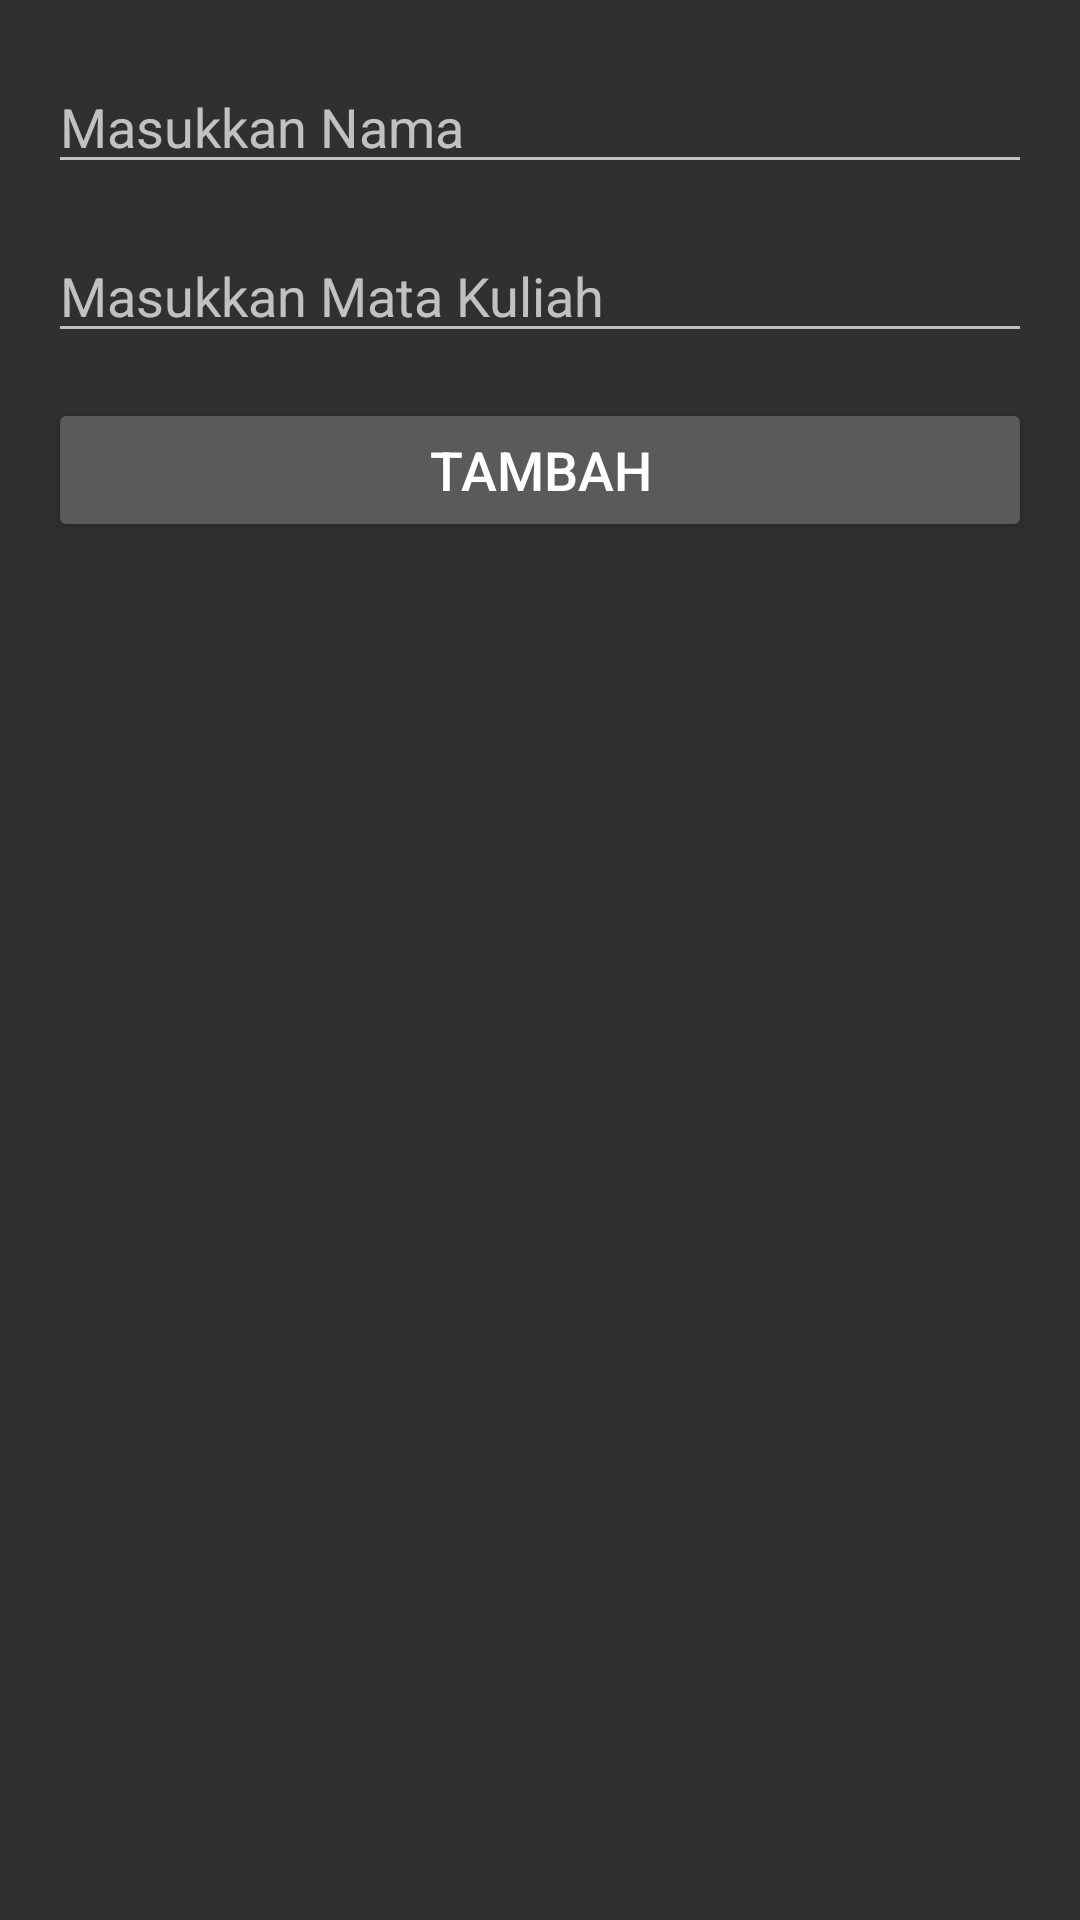

Reconstruct the res/layout file that produces this screen, plus the resources it refers to.
<!-- AndroidManifest.xml: application theme Theme.Uas -->
<!-- res/layout/activity_tambah.xml -->
<?xml version="1.0" encoding="utf-8"?>
<LinearLayout xmlns:android="http://schemas.android.com/apk/res/android"
    xmlns:app="http://schemas.android.com/apk/res-auto"
    xmlns:tools="http://schemas.android.com/tools"
    android:layout_width="match_parent"
    android:layout_height="match_parent"
    android:orientation="vertical"
    tools:context=".TambahActivity">
    <EditText
        android:layout_width="match_parent"
        android:layout_height="wrap_content"
        android:hint="Masukkan Nama"
        android:id="@+id/edNama"
        android:importantForAutofill="no"
        android:layout_marginTop="20dp"
        android:layout_marginLeft="16dp"
        android:layout_marginRight="16dp"
        android:layout_marginBottom="10dp"/>
    <EditText
        android:layout_width="match_parent"
        android:layout_height="wrap_content"
        android:hint="Masukkan Mata Kuliah"
        android:id="@+id/edMatkul"
        android:importantForAutofill="no"
        android:layout_marginTop="5dp"
        android:layout_marginLeft="16dp"
        android:layout_marginRight="16dp"
        android:layout_marginBottom="10dp"/>
    <Button
        android:id="@+id/btn_simpan"
        android:layout_width="match_parent"
        android:layout_height="wrap_content"
        android:layout_marginTop="5dp"
        android:layout_marginLeft="16dp"
        android:layout_marginRight="16dp"
        android:layout_marginBottom="10dp"
        android:text="Tambah"
        android:textSize="18sp"/>

</LinearLayout>
<!-- resources referenced by this layout -->
<resources>
  <style name="Theme.Uas" parent="Theme.Design.NoActionBar">
          
          <item name="colorPrimary">@color/purple_500</item>
          <item name="colorPrimaryVariant">@color/purple_700</item>
          <item name="colorOnPrimary">@color/white</item>
          
          <item name="colorSecondary">@color/teal_200</item>
          <item name="colorSecondaryVariant">@color/teal_700</item>
          <item name="colorOnSecondary">@color/black</item>
          
          <item name="android:statusBarColor" tools:targetApi="l">?attr/colorPrimaryVariant</item>
          
      </style>
  <!-- not gathered from this repository: default colours our renderer supplied (Android Studio template values) -->
  <color name="purple_500">#FF6200EE</color>
  <color name="purple_700">#FF3700B3</color>
  <color name="teal_200">#FF03DAC5</color>
  <color name="teal_700">#FF018786</color>
  <color name="black">#FF000000</color>
  <color name="white">#FFFFFFFF</color>
</resources>
